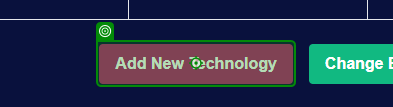
Task: HealingAgentTester
Workflow: ButtonTextChange

Step 1: click on the button 'Add New Technology' in window 'Welcome to TechTrove' (chrome.exe)

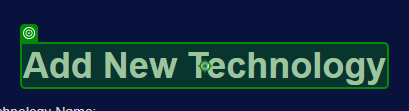
Step 2: Label 'Label 'Add New Technology'' on the heading 'Add New Technology' in window 'Welcome to TechTrove' (chrome.exe)
